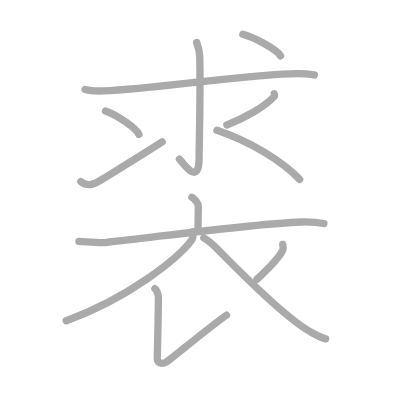
t = 0.00 s
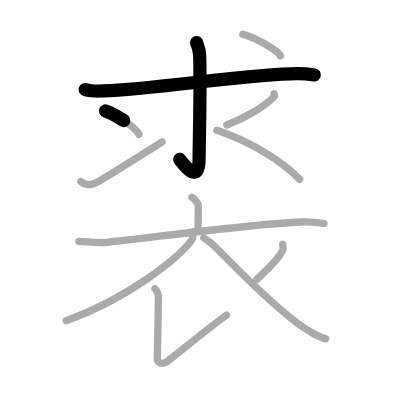
t = 2.50 s
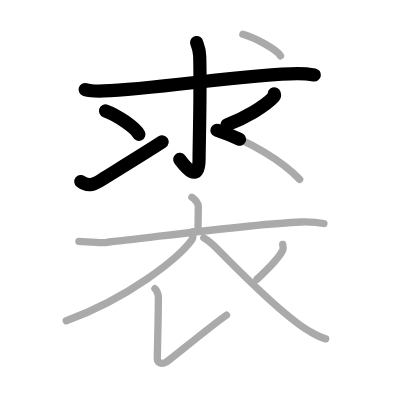
t = 5.25 s
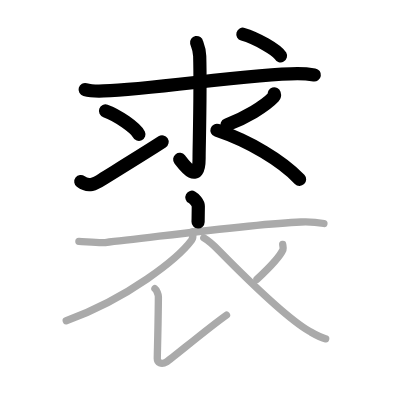
t = 7.75 s
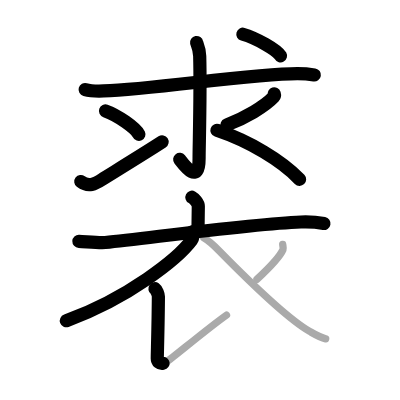
t = 10.50 s
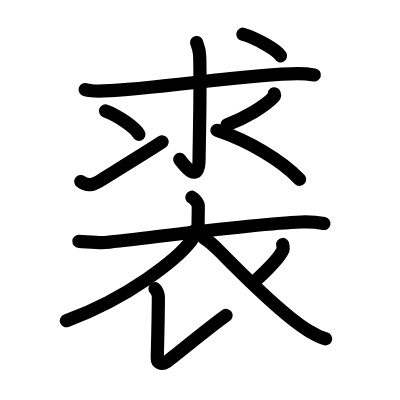
t = 13.00 s

The animated SVG that drew these frames (rendered in a browser with its animation timeline set to each time). Animation: 13 SMIL elements (animate=13); one cycle of 13.00 s.

<?xml version="1.0" standalone="no"?>
<!DOCTYPE svg PUBLIC "-//W3C//DTD SVG 1.1//EN"   "http://www.w3.org/Graphics/SVG/1.1/DTD/svg11.dtd">
<svg width="400px" height="400px"  version="1.1" xmlns="http://www.w3.org/2000/svg">
  <defs>
    <marker id="Triangle" viewBox="0 0 10 10" refX="0" refY="5" markerUnits="strokeWidth" markerWidth="3" style="stroke-opacity:0%;fill:#aaaaaa;" markerHeight="2" orient="auto">
      <path d="M 0 0 L 10 5 L 0 10 z" />
    </marker>
    
    <marker id="Arrow" viewBox="0 0 10 10" refX="5" refY="5" markerUnits="strokeWidth" markerWidth="1.8" style="stroke-opacity:0%;fill:#770000;" markerHeight="2" orient="auto">
      <path d="M 0 4 L 6 4 L 4 1 L 10 5 L 4 9 L 6 6 L 0 6 z" />
        <circle cx="5" cy="5" r="5" />
      </marker>
    
    <marker id="TriangleRed" viewBox="0 0 10 10" refX="0" refY="5" markerUnits="strokeWidth" markerWidth="3" style="stroke-opacity:0%;fill:#CC0000;" markerHeight="2" orient="auto">
      <path d="M 0 0 L 10 5 L 0 10 z" />
    </marker>
    
    <marker id="ArrowRed" viewBox="0 0 10 10" refX="5" refY="5" markerUnits="strokeWidth" markerWidth="1.8" style="stroke-opacity:0%;fill:#CC0000;" markerHeight="2" orient="auto">
      <path d="M 0 4 L 6 4 L 4 1 L 10 5 L 4 9 L 6 6 L 0 6 z" />
        <circle cx="5" cy="5" r="5" />
      </marker>
    
  </defs>
  
  <path style="fill:#ffffff; fill-opacity:100%; fill-rule:evenodd; stroke-width:0;" d="M 0 0 L 400px 0 L 400px 400px L 0 400px L 0 0" />

  <g transform="scale(3.6697247706422 3.6697247706422)">
<path style="fill:none; fill-opacity:0%; fill-rule:evenodd; stroke:#aaaaaa; stroke-opacity:100%; stroke-width: 1.5pt; stroke-linejoin:round; stroke-linecap:round;" d="M23.2 24.41c1.32 0.37 3.73 0.42 5.04 0.37c14.01-0.52 40.32-4.71 52.82-4.71c2.19 0 3.51 0.18 4.6 0.36"></path>
<path style="fill:none; fill-opacity:0%; fill-rule:evenodd; stroke:#aaaaaa; stroke-opacity:100%; stroke-width: 1.5pt; stroke-linejoin:round; stroke-linecap:round;" d="M53.58 11.58c0.06 0.32 0.79 1.67 0.84 3.71c0.27 9.79-0.17 24.54-0.17 27.87c0 7.58-4.25 1.58-5.36 0.17"></path>
<path style="fill:none; fill-opacity:0%; fill-rule:evenodd; stroke:#aaaaaa; stroke-opacity:100%; stroke-width: 1.5pt; stroke-linejoin:round; stroke-linecap:round;" d="M28.75 30.23c3.21 1.13 8.29 4.64 9.1 6.39"></path>
<path style="fill:none; fill-opacity:0%; fill-rule:evenodd; stroke:#aaaaaa; stroke-opacity:100%; stroke-width: 1.5pt; stroke-linejoin:round; stroke-linecap:round;" d="M22.02 49.48c2.08 1.58 3.81 0.7 5.89-0.65c1.22-0.8 9.87-6.03 16.28-10.17"></path>
<path style="fill:none; fill-opacity:0%; fill-rule:evenodd; stroke:#aaaaaa; stroke-opacity:100%; stroke-width: 1.5pt; stroke-linejoin:round; stroke-linecap:round;" d="M74.73 25.55c0.07 0.22 0.13 0.59-0.14 0.87c-2.53 2.68-7.81 5.72-12.78 7.63"></path>
<path style="fill:none; fill-opacity:0%; fill-rule:evenodd; stroke:#aaaaaa; stroke-opacity:100%; stroke-width: 1.5pt; stroke-linejoin:round; stroke-linecap:round;" d="M59.12 35.51C68 38.5 76.75 43.75 81.65 48.88"></path>
<path style="fill:none; fill-opacity:0%; fill-rule:evenodd; stroke:#aaaaaa; stroke-opacity:100%; stroke-width: 1.5pt; stroke-linejoin:round; stroke-linecap:round;" d="M66.18 9.33c3.62 1.04 9.36 4.27 10.26 5.89"></path>
<path style="fill:none; fill-opacity:0%; fill-rule:evenodd; stroke:#aaaaaa; stroke-opacity:100%; stroke-width: 1.5pt; stroke-linejoin:round; stroke-linecap:round;" d="M52.29 53.75c0.66 0.35 1.75 1.59 1.75 2.42c0 1.35-0.09 5.27-0.09 6.76"></path>
<path style="fill:none; fill-opacity:0%; fill-rule:evenodd; stroke:#aaaaaa; stroke-opacity:100%; stroke-width: 1.5pt; stroke-linejoin:round; stroke-linecap:round;" d="M21.5 65.77c1.69 0.06 5.54 0.49 7.18 0.32C41.5 64.75 68.5 61 82 60.49c2.78-0.11 4.2 0.03 6.27 0.41"></path>
<path style="fill:none; fill-opacity:0%; fill-rule:evenodd; stroke:#aaaaaa; stroke-opacity:100%; stroke-width: 1.5pt; stroke-linejoin:round; stroke-linecap:round;" d="M52.42 63.16c0.1 0.57 0.38 1.52-0.19 2.29C48.53 70.44 35 81.25 18.05 87.4"></path>
<path style="fill:none; fill-opacity:0%; fill-rule:evenodd; stroke:#aaaaaa; stroke-opacity:100%; stroke-width: 1.5pt; stroke-linejoin:round; stroke-linecap:round;" d="M42.22 78.67c0.45 0.31 0.94 1.62 0.94 2.16c-0.03 6.85-0.3 15.67-0.3 16.83c0 1.16 1.11 1.82 2.52 0.95c1.41-0.87 10.88-8.86 16.34-12.74"></path>
<path style="fill:none; fill-opacity:0%; fill-rule:evenodd; stroke:#aaaaaa; stroke-opacity:100%; stroke-width: 1.5pt; stroke-linejoin:round; stroke-linecap:round;" d="M77.04 66.62c0.02 0.22 0.22 1.07 0.09 1.37c-0.77 1.84-3.18 4.46-7.11 8.12"></path>
<path style="fill:none; fill-opacity:0%; fill-rule:evenodd; stroke:#aaaaaa; stroke-opacity:100%; stroke-width: 1.5pt; stroke-linejoin:round; stroke-linecap:round;" d="M55.54 64.83c1.47 0.84 3.84 3.18 4.22 3.57c6.49 6.6 17.99 18.1 24.63 21.91c1.67 0.96 2.83 1.68 4.36 2.01"></path>

<path style="fill:none; fill-opacity:0%; fill-rule:evenodd; stroke:#000000; stroke-opacity:100%; stroke-width: 2.7pt; stroke-linejoin:round; stroke-linecap:round;" d="M23.2 24.41c1.32 0.37 3.73 0.42 5.04 0.37c14.01-0.52 40.32-4.71 52.82-4.71c2.19 0 3.51 0.18 4.6 0.36" pathLength="100" stroke-dashoffset="100" stroke-dasharray="100 105"><animate id="dashAnim1" attributeName="stroke-dashoffset" from="100" to="0" dur="1s" calcMode="linear" fill="freeze"/></path>
<path style="fill:none; fill-opacity:0%; fill-rule:evenodd; stroke:#000000; stroke-opacity:100%; stroke-width: 2.7pt; stroke-linejoin:round; stroke-linecap:round;" d="M53.58 11.58c0.06 0.32 0.79 1.67 0.84 3.71c0.27 9.79-0.17 24.54-0.17 27.87c0 7.58-4.25 1.58-5.36 0.17" pathLength="100" stroke-dashoffset="100" stroke-dasharray="100 105"><animate id="dashAnim2" attributeName="stroke-dashoffset" from="100" to="0" dur="1s" calcMode="linear" begin="dashAnim1.end" fill="freeze"/></path>
<path style="fill:none; fill-opacity:0%; fill-rule:evenodd; stroke:#000000; stroke-opacity:100%; stroke-width: 2.7pt; stroke-linejoin:round; stroke-linecap:round;" d="M28.75 30.23c3.21 1.13 8.29 4.64 9.1 6.39" pathLength="100" stroke-dashoffset="100" stroke-dasharray="100 105"><animate id="dashAnim3" attributeName="stroke-dashoffset" from="100" to="0" dur="1s" calcMode="linear" begin="dashAnim2.end" fill="freeze"/></path>
<path style="fill:none; fill-opacity:0%; fill-rule:evenodd; stroke:#000000; stroke-opacity:100%; stroke-width: 2.7pt; stroke-linejoin:round; stroke-linecap:round;" d="M22.02 49.48c2.08 1.58 3.81 0.7 5.89-0.65c1.22-0.8 9.87-6.03 16.28-10.17" pathLength="100" stroke-dashoffset="100" stroke-dasharray="100 105"><animate id="dashAnim4" attributeName="stroke-dashoffset" from="100" to="0" dur="1s" calcMode="linear" begin="dashAnim3.end" fill="freeze"/></path>
<path style="fill:none; fill-opacity:0%; fill-rule:evenodd; stroke:#000000; stroke-opacity:100%; stroke-width: 2.7pt; stroke-linejoin:round; stroke-linecap:round;" d="M74.73 25.55c0.07 0.22 0.13 0.59-0.14 0.87c-2.53 2.68-7.81 5.72-12.78 7.63" pathLength="100" stroke-dashoffset="100" stroke-dasharray="100 105"><animate id="dashAnim5" attributeName="stroke-dashoffset" from="100" to="0" dur="1s" calcMode="linear" begin="dashAnim4.end" fill="freeze"/></path>
<path style="fill:none; fill-opacity:0%; fill-rule:evenodd; stroke:#000000; stroke-opacity:100%; stroke-width: 2.7pt; stroke-linejoin:round; stroke-linecap:round;" d="M59.12 35.51C68 38.5 76.75 43.75 81.65 48.88" pathLength="100" stroke-dashoffset="100" stroke-dasharray="100 105"><animate id="dashAnim6" attributeName="stroke-dashoffset" from="100" to="0" dur="1s" calcMode="linear" begin="dashAnim5.end" fill="freeze"/></path>
<path style="fill:none; fill-opacity:0%; fill-rule:evenodd; stroke:#000000; stroke-opacity:100%; stroke-width: 2.7pt; stroke-linejoin:round; stroke-linecap:round;" d="M66.18 9.33c3.62 1.04 9.36 4.27 10.26 5.89" pathLength="100" stroke-dashoffset="100" stroke-dasharray="100 105"><animate id="dashAnim7" attributeName="stroke-dashoffset" from="100" to="0" dur="1s" calcMode="linear" begin="dashAnim6.end" fill="freeze"/></path>
<path style="fill:none; fill-opacity:0%; fill-rule:evenodd; stroke:#000000; stroke-opacity:100%; stroke-width: 2.7pt; stroke-linejoin:round; stroke-linecap:round;" d="M52.29 53.75c0.66 0.35 1.75 1.59 1.75 2.42c0 1.35-0.09 5.27-0.09 6.76" pathLength="100" stroke-dashoffset="100" stroke-dasharray="100 105"><animate id="dashAnim8" attributeName="stroke-dashoffset" from="100" to="0" dur="1s" calcMode="linear" begin="dashAnim7.end" fill="freeze"/></path>
<path style="fill:none; fill-opacity:0%; fill-rule:evenodd; stroke:#000000; stroke-opacity:100%; stroke-width: 2.7pt; stroke-linejoin:round; stroke-linecap:round;" d="M21.5 65.77c1.69 0.06 5.54 0.49 7.18 0.32C41.5 64.75 68.5 61 82 60.49c2.78-0.11 4.2 0.03 6.27 0.41" pathLength="100" stroke-dashoffset="100" stroke-dasharray="100 105"><animate id="dashAnim9" attributeName="stroke-dashoffset" from="100" to="0" dur="1s" calcMode="linear" begin="dashAnim8.end" fill="freeze"/></path>
<path style="fill:none; fill-opacity:0%; fill-rule:evenodd; stroke:#000000; stroke-opacity:100%; stroke-width: 2.7pt; stroke-linejoin:round; stroke-linecap:round;" d="M52.42 63.16c0.1 0.57 0.38 1.52-0.19 2.29C48.53 70.44 35 81.25 18.05 87.4" pathLength="100" stroke-dashoffset="100" stroke-dasharray="100 105"><animate id="dashAnim10" attributeName="stroke-dashoffset" from="100" to="0" dur="1s" calcMode="linear" begin="dashAnim9.end" fill="freeze"/></path>
<path style="fill:none; fill-opacity:0%; fill-rule:evenodd; stroke:#000000; stroke-opacity:100%; stroke-width: 2.7pt; stroke-linejoin:round; stroke-linecap:round;" d="M42.22 78.67c0.45 0.31 0.94 1.62 0.94 2.16c-0.03 6.85-0.3 15.67-0.3 16.83c0 1.16 1.11 1.82 2.52 0.95c1.41-0.87 10.88-8.86 16.34-12.74" pathLength="100" stroke-dashoffset="100" stroke-dasharray="100 105"><animate id="dashAnim11" attributeName="stroke-dashoffset" from="100" to="0" dur="1s" calcMode="linear" begin="dashAnim10.end" fill="freeze"/></path>
<path style="fill:none; fill-opacity:0%; fill-rule:evenodd; stroke:#000000; stroke-opacity:100%; stroke-width: 2.7pt; stroke-linejoin:round; stroke-linecap:round;" d="M77.04 66.62c0.02 0.22 0.22 1.07 0.09 1.37c-0.77 1.84-3.18 4.46-7.11 8.12" pathLength="100" stroke-dashoffset="100" stroke-dasharray="100 105"><animate id="dashAnim12" attributeName="stroke-dashoffset" from="100" to="0" dur="1s" calcMode="linear" begin="dashAnim11.end" fill="freeze"/></path>
<path style="fill:none; fill-opacity:0%; fill-rule:evenodd; stroke:#000000; stroke-opacity:100%; stroke-width: 2.7pt; stroke-linejoin:round; stroke-linecap:round;" d="M55.54 64.83c1.47 0.84 3.84 3.18 4.22 3.57c6.49 6.6 17.99 18.1 24.63 21.91c1.67 0.96 2.83 1.68 4.36 2.01" pathLength="100" stroke-dashoffset="100" stroke-dasharray="100 105"><animate id="dashAnim13" attributeName="stroke-dashoffset" from="100" to="0" dur="1s" calcMode="linear" begin="dashAnim12.end" fill="freeze"/></path>

</g>

</svg>  
          
